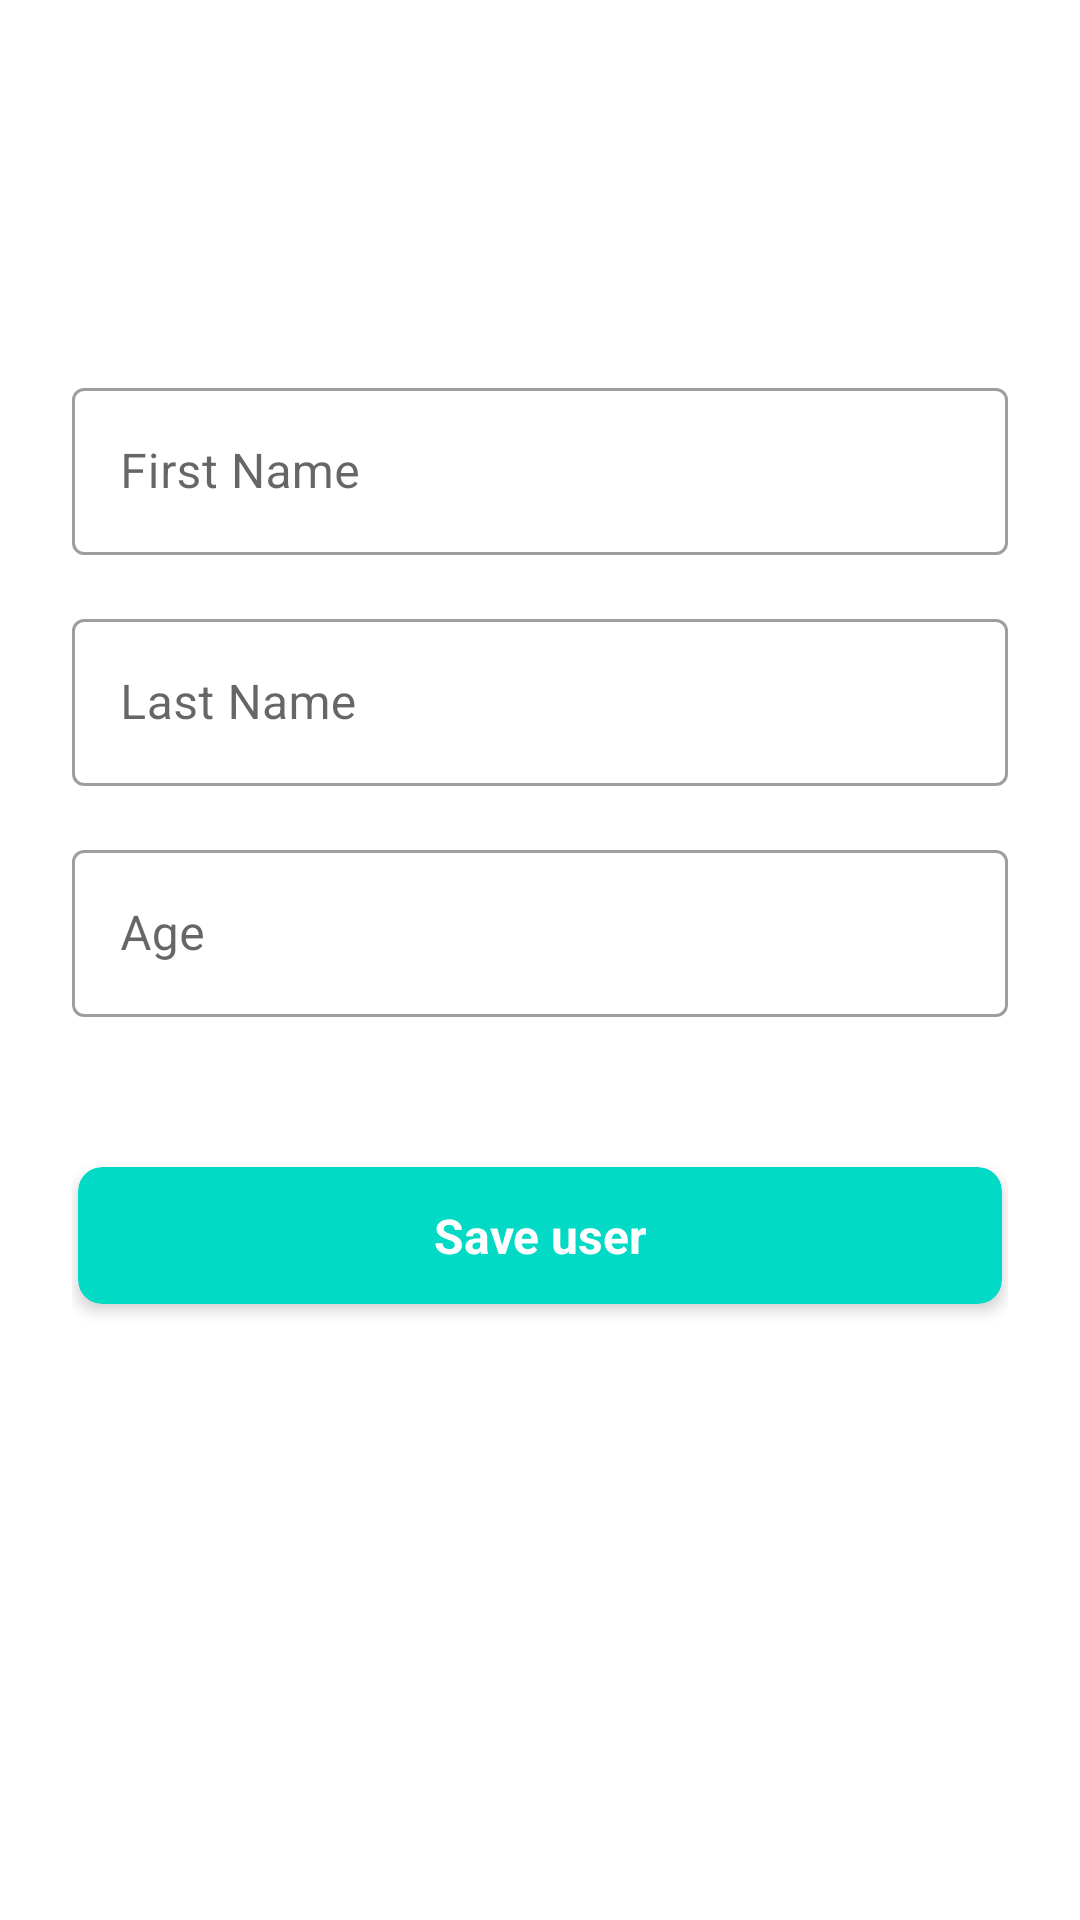

Write the Android layout XML for this screen, with the resource values it uses.
<!-- AndroidManifest.xml: application theme AppTheme -->
<!-- res/layout/fragment_add.xml -->
<?xml version="1.0" encoding="utf-8"?>
<androidx.constraintlayout.widget.ConstraintLayout
    xmlns:android="http://schemas.android.com/apk/res/android"
    xmlns:app="http://schemas.android.com/apk/res-auto"
    xmlns:tools="http://schemas.android.com/tools"
    android:layout_width="match_parent"
    android:layout_height="match_parent"
    android:padding="24dp"
    tools:context=".fragments.add.AddFragment">

    <com.google.android.material.textfield.TextInputLayout
        android:id="@+id/first_name_layout"
        style="@style/Widget.MaterialComponents.TextInputLayout.OutlinedBox"
        android:layout_width="match_parent"
        android:layout_height="wrap_content"
        android:layout_marginTop="100dp"
        app:layout_constraintTop_toTopOf="parent"
        app:layout_constraintEnd_toEndOf="parent"
        app:layout_constraintStart_toStartOf="parent">

        <com.google.android.material.textfield.TextInputEditText
            android:id="@+id/first_name_add"
            android:layout_width="match_parent"
            android:layout_height="wrap_content"
            android:ems="10"
            android:imeOptions="actionNext"
            android:hint="@string/hint_first_name"
            android:inputType="textPersonName|textCapSentences">

        </com.google.android.material.textfield.TextInputEditText>

    </com.google.android.material.textfield.TextInputLayout>

    <com.google.android.material.textfield.TextInputLayout
        android:id="@+id/last_name_layout"
        style="@style/Widget.MaterialComponents.TextInputLayout.OutlinedBox"
        android:layout_width="match_parent"
        android:layout_height="wrap_content"
        android:layout_marginTop="16dp"
        app:layout_constraintEnd_toEndOf="@+id/first_name_layout"
        app:layout_constraintTop_toBottomOf="@+id/first_name_layout"
        app:layout_constraintStart_toStartOf="@+id/first_name_layout">

        <com.google.android.material.textfield.TextInputEditText
            android:id="@+id/last_name_add"
            android:layout_width="match_parent"
            android:layout_height="wrap_content"
            android:ems="10"
            android:imeOptions="actionNext"
            android:hint="@string/hint_last_name"
            android:inputType="textPersonName|textCapSentences">

        </com.google.android.material.textfield.TextInputEditText>

    </com.google.android.material.textfield.TextInputLayout>

    <com.google.android.material.textfield.TextInputLayout
        android:id="@+id/age_layout"
        style="@style/Widget.MaterialComponents.TextInputLayout.OutlinedBox"
        android:layout_width="match_parent"
        android:layout_height="wrap_content"
        android:layout_marginTop="16dp"
        app:layout_constraintEnd_toEndOf="@+id/last_name_layout"
        app:layout_constraintTop_toBottomOf="@+id/last_name_layout"
        app:layout_constraintStart_toStartOf="@+id/last_name_layout">

        <com.google.android.material.textfield.TextInputEditText
            android:id="@+id/age_add"
            android:layout_width="match_parent"
            android:layout_height="wrap_content"
            android:ems="10"
            android:imeOptions="actionDone"
            android:hint="@string/hint_age"
            android:inputType="number">

        </com.google.android.material.textfield.TextInputEditText>

    </com.google.android.material.textfield.TextInputLayout>

    <com.google.android.material.card.MaterialCardView
        android:id="@+id/btn_save_user"
        android:layout_width="match_parent"
        android:layout_height="wrap_content"
        android:layout_marginTop="50dp"
        android:layout_marginEnd="2dp"
        android:layout_marginStart="2dp"
        android:backgroundTint="@color/colorAccent"
        android:elevation="2dp"
        android:translationZ="2dp"
        android:stateListAnimator="@null"
        android:clickable="true"
        android:focusable="true"
        android:foreground="?android:attr/selectableItemBackground"
        app:cardCornerRadius="8dp"
        app:layout_constraintEnd_toEndOf="@+id/age_layout"
        app:layout_constraintTop_toBottomOf="@+id/age_layout"
        app:layout_constraintStart_toStartOf="@+id/age_layout">

        <com.google.android.material.textview.MaterialTextView
            android:layout_width="match_parent"
            android:layout_height="wrap_content"
            android:padding="12dp"
            android:gravity="center"
            android:textSize="16sp"
            android:textStyle="bold"
            android:text="@string/text_btn_add"
            android:textColor="@android:color/white"
            android:ellipsize="end"
            android:singleLine="true">

        </com.google.android.material.textview.MaterialTextView>

    </com.google.android.material.card.MaterialCardView>

</androidx.constraintlayout.widget.ConstraintLayout>
<!-- resources referenced by this layout -->
<resources>
  <string name="hint_age">Age</string>
  <string name="hint_first_name">First Name</string>
  <string name="hint_last_name">Last Name</string>
  <string name="text_btn_add">Save user</string>
  <style name="Widget.MaterialComponents.TextInputLayout.OutlinedBox" parent="Base.Widget.MaterialComponents.TextInputLayout">
          <item name="materialThemeOverlay">
              @style/ThemeOverlay.MaterialComponents.TextInputEditText.OutlinedBox
          </item>
          <item name="boxCollapsedPaddingTop">0dp</item>
      </style>
  <style name="AppTheme" parent="Theme.MaterialComponents.Light.DarkActionBar">
          
          <item name="colorPrimary">@color/colorPrimary</item>
          <item name="colorPrimaryDark">@color/colorPrimaryDark</item>
          <item name="colorAccent">@color/colorAccent</item>
      </style>
  <!-- not gathered from this repository: default colours our renderer supplied (Android Studio template values) -->
  <color name="colorPrimary">#FF6200EE</color>
  <color name="colorPrimaryDark">#FF3700B3</color>
  <color name="colorAccent">#FF03DAC5</color>
</resources>
